Run: headless pygame with SDL's dummy video driver; simulated clock (each Clock.tick advances the game by its frame time, no real sleeping); random seed 0; keys injected as events and as key.get_pressed() state; no mouse input.
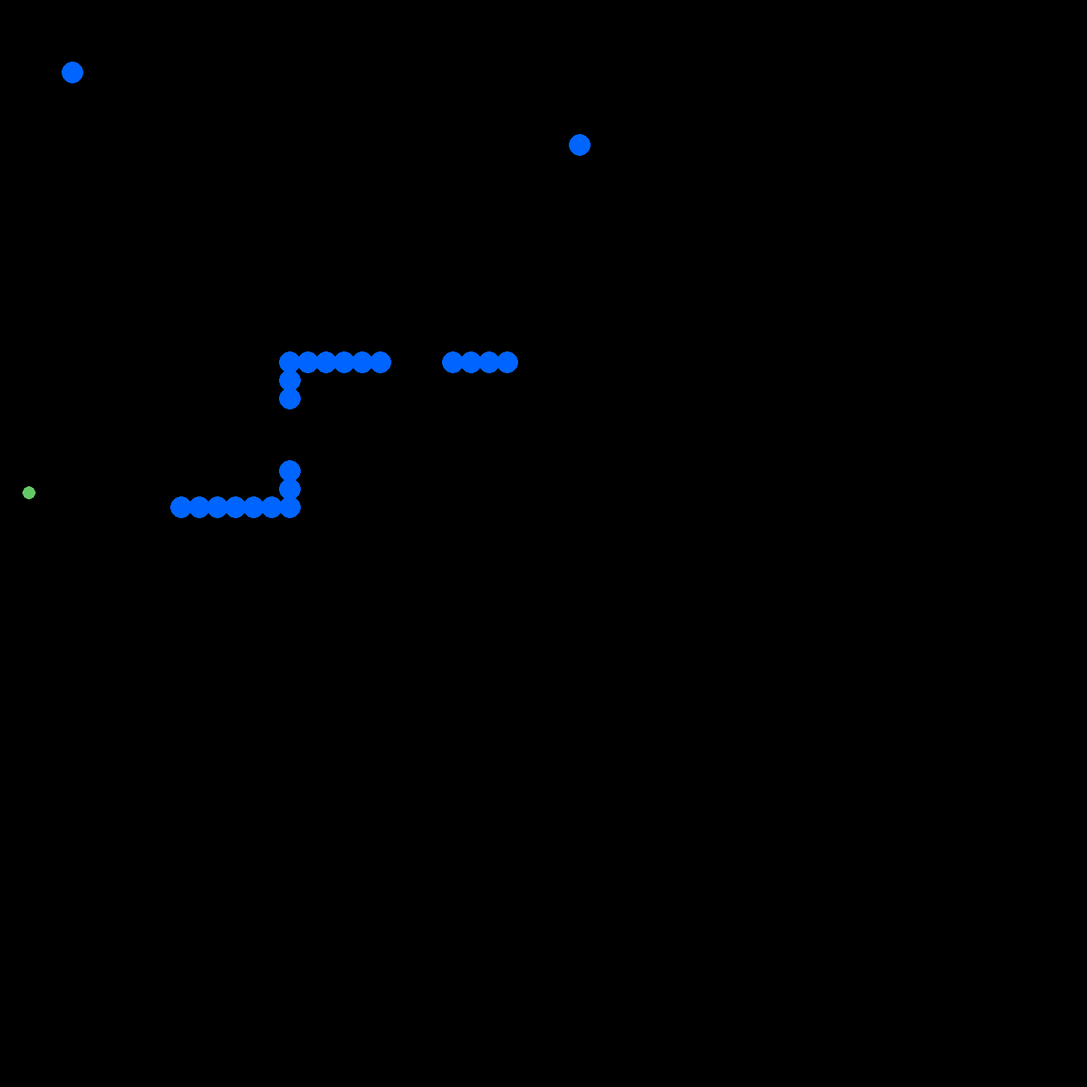
Frame 1 of 4 · flips 1–60 · no input
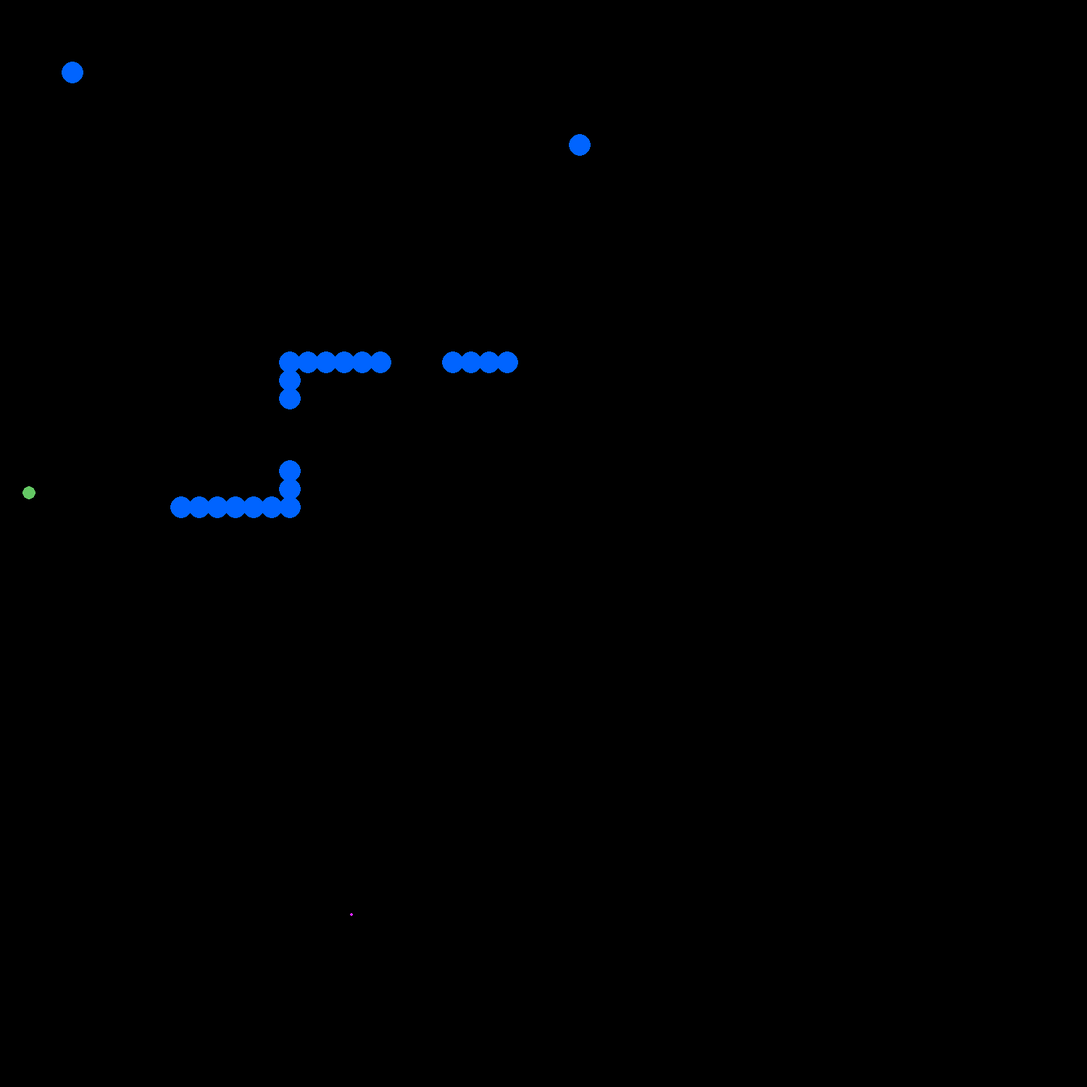
Frame 2 of 4 · flips 61–180 · tapped SPACE, RETURN · held RIGHT (→), D
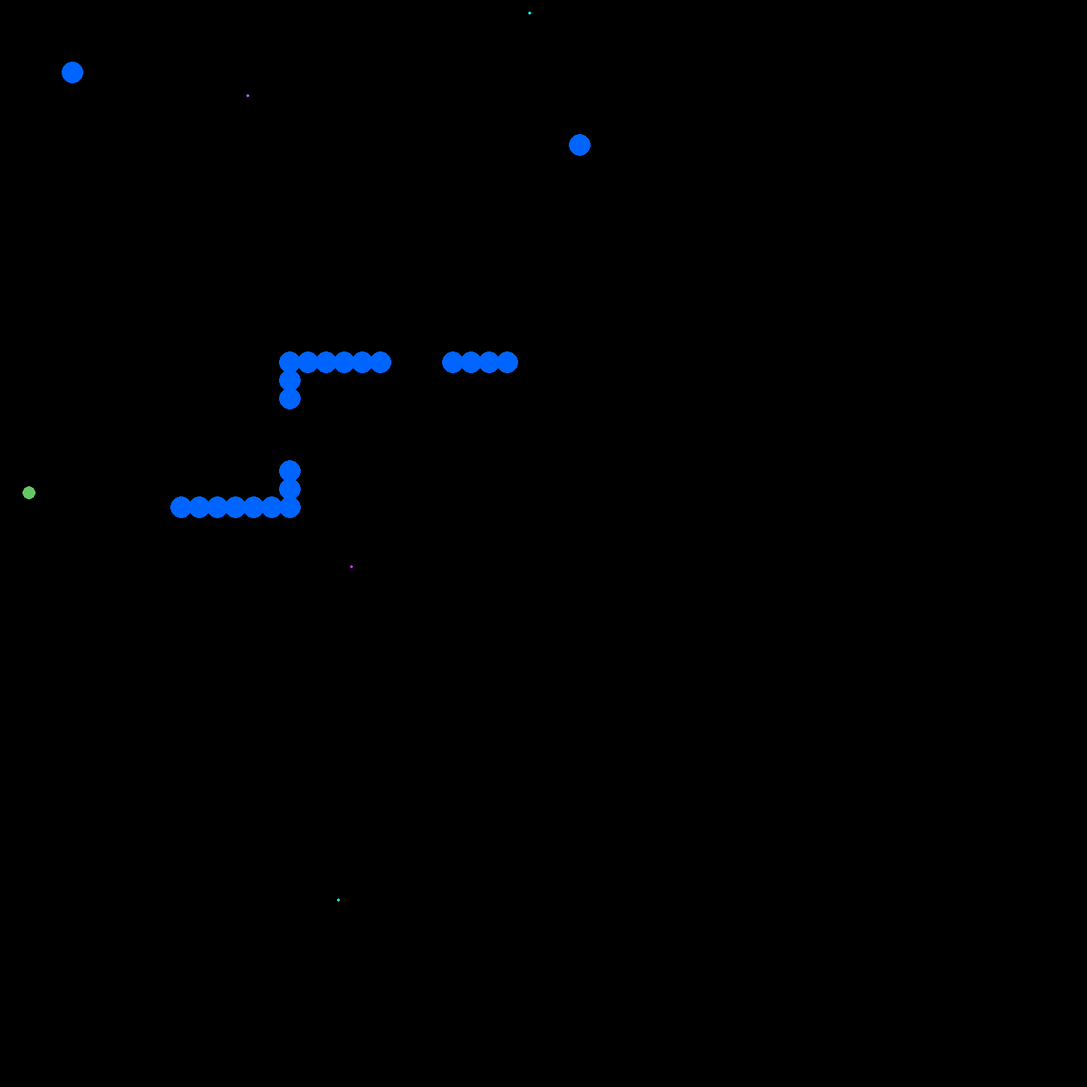
Frame 3 of 4 · flips 181–300 · held DOWN (↓), S
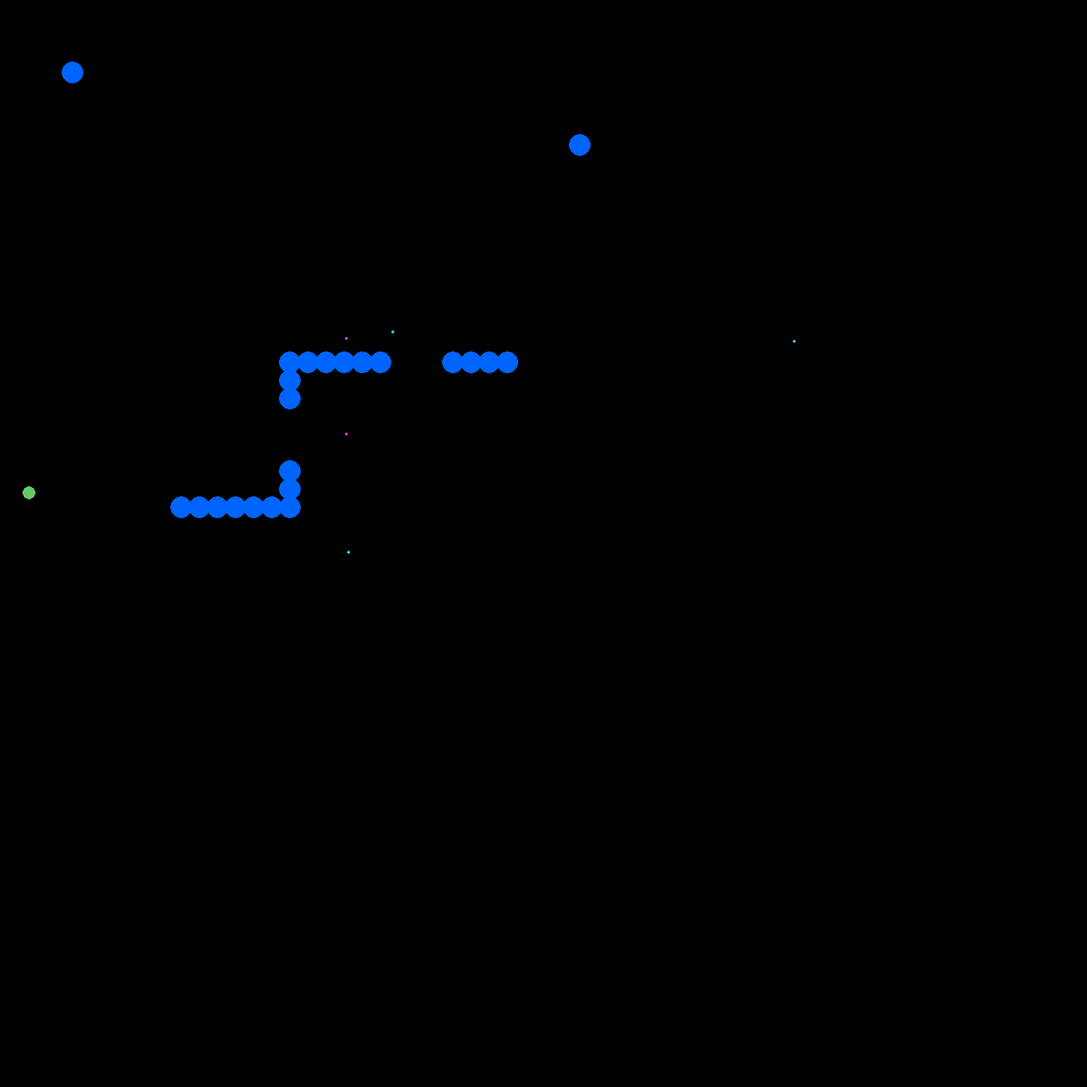
Frame 4 of 4 · flips 301–420 · held LEFT (←), A, UP (↑), W

The pygame program that drew these frames:

import pygame, os, math, time, random
import pygame.locals

pygame.init()

# set the width and height of the screen
width = 1500
height = 1500

center_x = width / 2
center_y = height / 2

no_of_birds = 60

position_spread = 10000
speed_spread = 2
max_speed = 4

border = 100
leader_border = 200
border_speed_change = 0.2

min_dist = 10.0
match_speed_window = 40.0

leader_random_speed_change = 0.2
leader_max_speed = 4.0

barriers = [[450,500],[475,500],[500,500],[525,500],[625,500],[650,500],[675,500],[700,500],[400,500],[425,500],[400,525],[400,550],[400,650],[400,675],[400,700],[375,700],[350,700],[325,700],[300,700],[275,700],[250,700],[800,200],[250,700],[100,100]]
barrier_radius = 15

size = [width, height]
screen = pygame.display.set_mode(size)

# This makes the normal mouse pointer invisible in graphics window
pygame.mouse.set_visible(0)

birdlist = []
food = None
predator = None

# Generate leader bird
leaderbirdx = 300.0
leaderbirdy = 300.0
leaderbirdvx = 4.0
leaderbirdvy = 0.0

# Generate birds
i = 0
food_closest = None
predator_farest = None
while (i < no_of_birds):
    x = random.uniform(center_x - position_spread, center_x + position_spread)
    y = random.uniform(center_y - position_spread, center_y + position_spread)
    vx = random.uniform(-speed_spread, speed_spread)
    vy = random.uniform(-speed_spread, speed_spread)
    
    newbird = [x, y, vx, vy]

    birdlist.append(newbird)
    i += 1

quit_pressed = False

while not quit_pressed:

    screen.fill((0,0,0))
    # Randomly place food on a screen

    if food is None:
        if random.uniform(0,1) < 0.1:
            collide = [True]
            while True in collide:
                fx = random.uniform(0,1000)
                fy = random.uniform(0,1000)
                collide = [True for x,y in barriers if math.fabs(x-fx) < 15 and math.fabs(y-fy) < 15]
                food = [int(fx), int(fy)]
                pygame.draw.circle(screen, (100, 200, 100), food, 7)
    else:
        pygame.draw.circle(screen, (100, 200, 100), food, 9)
        if min_food_dist < 10.0:
            food = None

    if predator is None:
        if random.uniform(0, 1) < 0.001:
            px = random.uniform(0, 1000)
            py = random.uniform(0, 1000)
            pvx = random.uniform(-speed_spread, speed_spread)
            pvy = random.uniform(-speed_spread, speed_spread)
            predator = [px, py, pvx, pvy]
            pygame.draw.circle(screen, (204, 0, 0), [int(px), int(py)], 7)
            print("Predator is: ", px, py)
    else:
        # Update leader bird position and speed
        if (predator[0] < leader_border):
            predator[2] += border_speed_change
        if (predator[1] < leader_border):
            predator[3] += border_speed_change
        if (predator[0] > width - leader_border):
            predator[2] -= border_speed_change
        if (predator[1] > height - leader_border):
            predator[3] -= border_speed_change
        predator[2] += random.uniform(-leader_random_speed_change, leader_random_speed_change)
        predator[3] += random.uniform(-leader_random_speed_change, leader_random_speed_change)

        # Cap maximum speed
        speed = math.sqrt(math.pow(predator[2], 2) + math.pow(predator[3], 2))
        if (speed > leader_max_speed):
            predator[2] = leaderbirdvx * leader_max_speed / speed
            predator[3] = leaderbirdvy * leader_max_speed / speed

        predator[0] += predator[2]
        predator[1] += predator[3]
        pygame.draw.circle(screen, (204, 0, 0), [int(predator[0]), int(predator[1])], 7)

    if predator_farest is not None and predator is not None:
        leaderbirdx = birdlist[predator_farest][0]
        leaderbirdy = birdlist[predator_farest][1]
        leaderbirdvx = birdlist[predator_farest][2]
        leaderbirdvy = birdlist[predator_farest][3]

    if food_closest is not None and predator is None:
        leaderbirdx = birdlist[food_closest][0]
        leaderbirdy = birdlist[food_closest][1]
        leaderbirdvx = birdlist[food_closest][2]
        leaderbirdvy = birdlist[food_closest][3]


    # Update leader bird position and speed
    if (leaderbirdx < leader_border):
        leaderbirdvx += border_speed_change
    if (leaderbirdy < leader_border):
        leaderbirdvy += border_speed_change
    if (leaderbirdx > width - leader_border):
        leaderbirdvx -= border_speed_change
    if (leaderbirdy > height - leader_border):
        leaderbirdvy -= border_speed_change


    # Draw leaderbird and update
    # pygame.draw.circle(screen, (255,0,255), (int(leaderbirdx), int(leaderbirdy)), 5, 0)
    leaderbirdvx += random.uniform(-leader_random_speed_change, leader_random_speed_change)
    leaderbirdvy += random.uniform(-leader_random_speed_change, leader_random_speed_change)


    # Cap maximum speed
    speed = math.sqrt(leaderbirdvx*leaderbirdvx + leaderbirdvy*leaderbirdvy)
    if (speed > leader_max_speed):
        leaderbirdvx = leaderbirdvx * leader_max_speed / speed
        leaderbirdvy = leaderbirdvy * leader_max_speed / speed


    leaderbirdx += leaderbirdvx
    leaderbirdy += leaderbirdvy

    # Draw birds, positions and speeds
    i = 0
    min_food_dist = 2000
    max_predator_dist = 0
    while (i < no_of_birds):

        # Make copies for clarity
        x = birdlist[i][0]
        y = birdlist[i][1]
        vx = birdlist[i][2]
        vy = birdlist[i][3]

        colr = int(float(i) * 255.0 / no_of_birds)
        colg = int((no_of_birds - float(i)) * 255.0 / no_of_birds)
        colb = 255
        
        pygame.draw.circle(screen, (colr,colg,colb), (int(x), int(y)), 2, 0)

        # Birds move away from border
        if (x < border):
            vx += border_speed_change
        if (y < border):
            vy += border_speed_change
        if (x > width - border):
            vx -= border_speed_change
        if (y > height - border):
            vy -= border_speed_change

        # Birds move towards leader bird
        leaderdiffx = leaderbirdx - x
        leaderdiffy = leaderbirdy - y
        vx += 0.007 * leaderdiffx
        vy += 0.007 * leaderdiffy

        # Birds calculate distance to food
        if food is not None and predator is None:
            food_dist = math.sqrt(math.pow(x - food[0], 2) + math.pow(y - food[1], 2))
            if food_dist < min_food_dist:
                min_food_dist = food_dist
                food_closest = i

        # calculate distance from predator
        if predator is not None:
            predator_dist = math.sqrt(math.pow(x - predator[0], 2) + math.pow(y - predator[1], 2))
            if predator_dist > max_predator_dist:
                max_predator_dist = predator_dist
                predator_farest = i
        # Move away from other nearby birds
        # Also calculate average velocity of birds in larger window
        j = 0
        # For calculating average velocity of other birds
        avxtotal = 0
        avytotal = 0
        avcount = 0
        while (j < no_of_birds):
            if (j != i):
                dx = birdlist[j][0] - x
                dy = birdlist[j][1] - y
                dist = math.sqrt(dx*dx + dy*dy)
                if (dist < min_dist):
                    vx -= dx * 0.2
                    vy -= dy * 0.2
                if (dist < match_speed_window):
                    avxtotal += birdlist[j][2]
                    avytotal += birdlist[j][3]
                    avcount += 1
            j += 1
        # Match to average velocity of nearby birds
        if (avcount != 0):
            avx = avxtotal / avcount
            avy = avytotal / avcount
            vx = 0.9 * vx + 0.1 * avx
            vy = 0.9 * vy + 0.1 * avy

        # Bounce off obstacles and slow down
        for barrier in barriers:
            dx = barrier[0] - x
            dy = barrier[1] - y
            dist = math.sqrt(dx*dx + dy*dy)
            if (dist < barrier_radius + 15):
                vx -= dx * 0.1
                vx *= 0.6
                vy -= dy * 0.1
                vy *= 0.6
                
        # Cap maximum speed
        speed = math.sqrt(vx*vx + vy*vy)
        if (speed > max_speed):
            vx = vx * max_speed / speed
            vy = vy * max_speed / speed

        # Update positions according to speeds
        birdlist[i][0] += vx
        birdlist[i][1] += vy
        birdlist[i][2] = vx
        birdlist[i][3] = vy
        i += 1

    for barrier in barriers:
        pygame.draw.circle(screen, (0,100,255), (int(barrier[0]), int(barrier[1])), barrier_radius, 0)

    #time.sleep(0.1)
    pygame.display.flip()
    i += 1
    if predator is not None and random.uniform(0, 1) < 0.002:
        predator = None
    for event in pygame.event.get():
        if event.type == pygame.QUIT:
            quit_pressed = True
